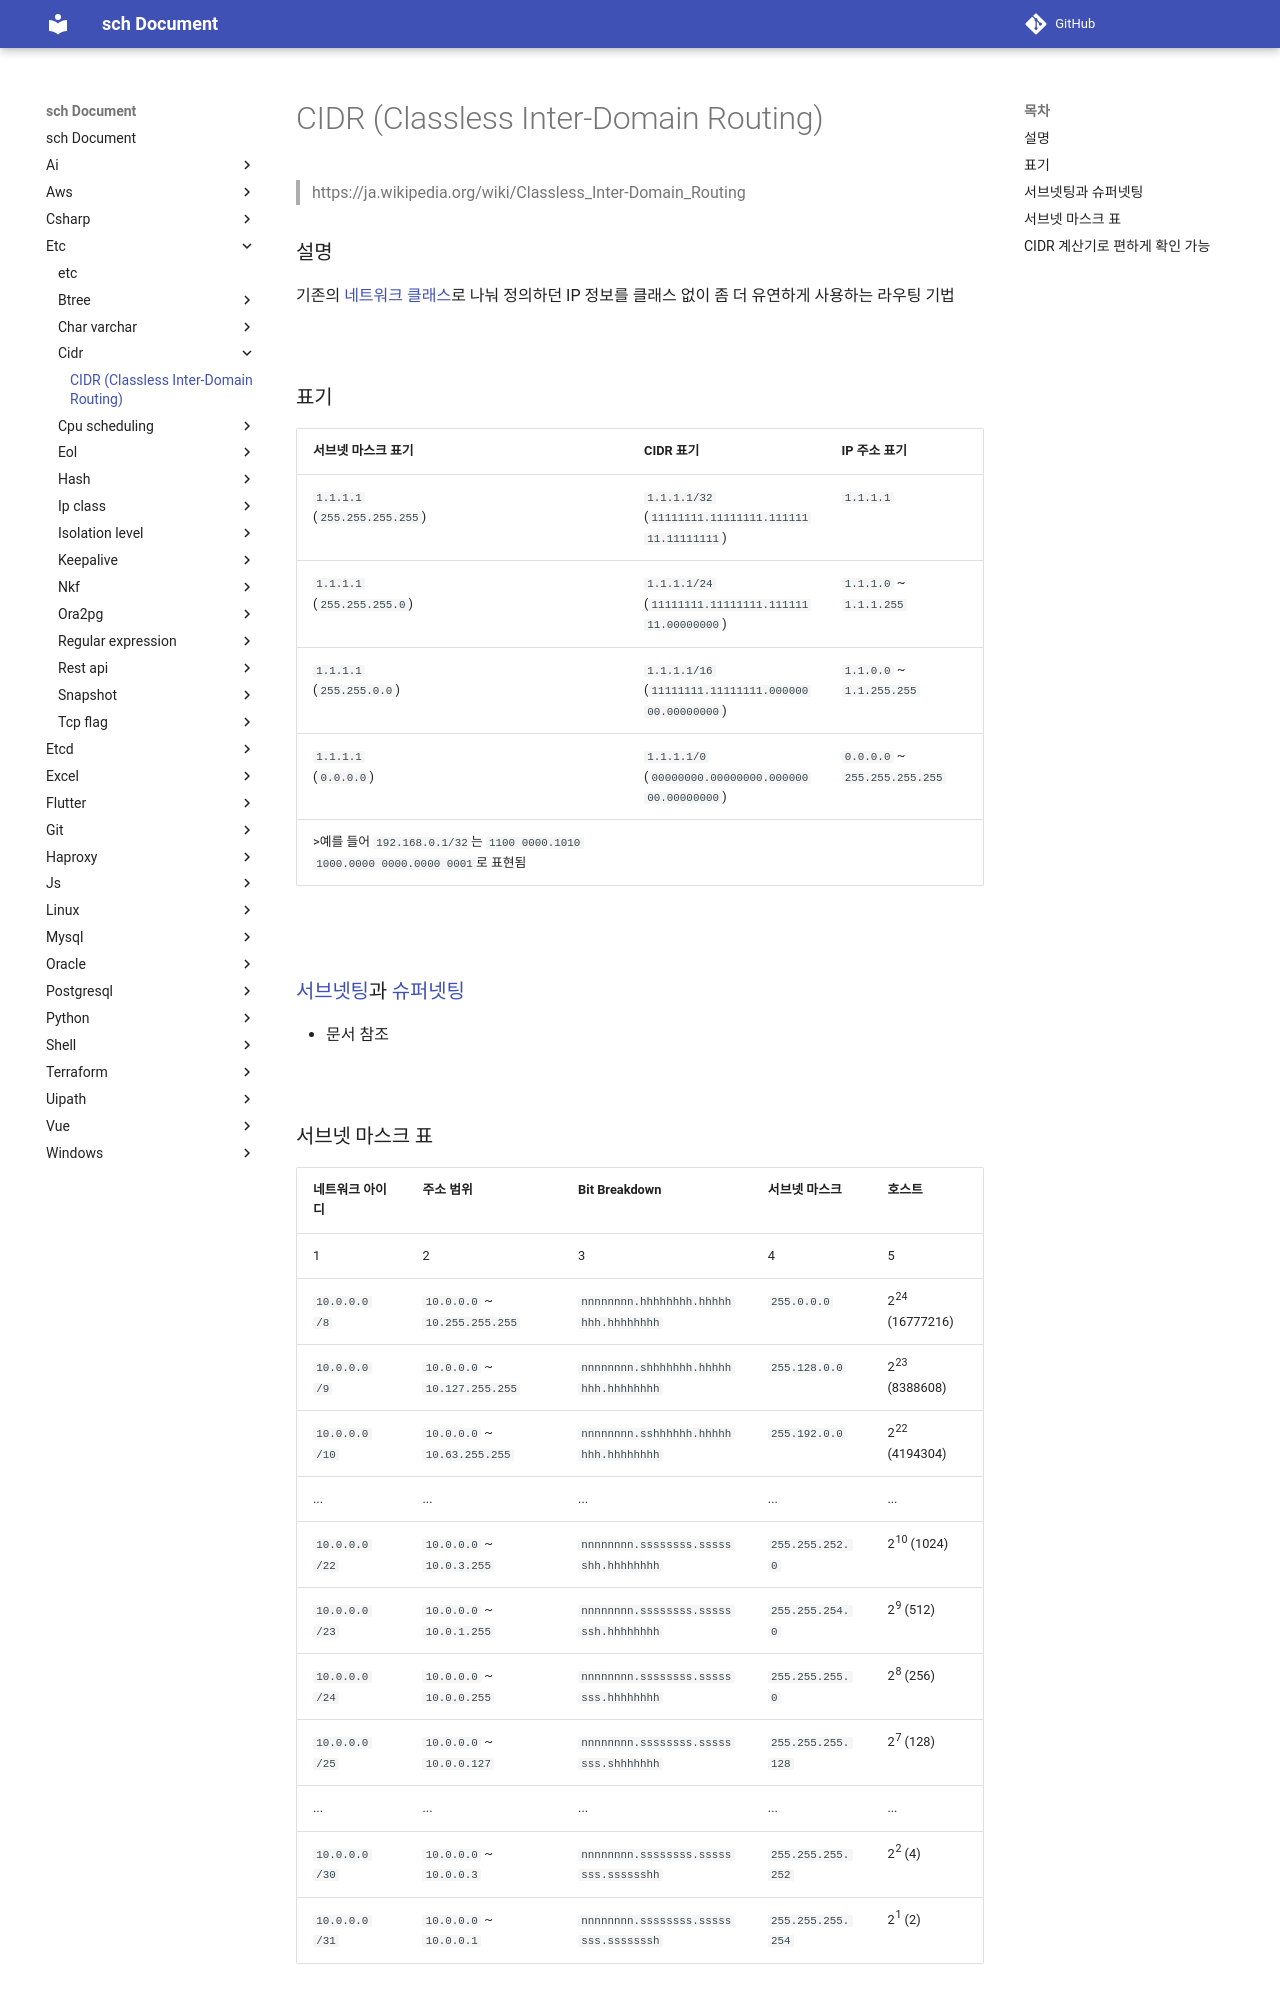

repository: sch6393/sch · page: etc/cidr/index.html · generator: mkdocs

CIDR (Classless Inter-Domain Routing)
===
>https://ja.wikipedia.org/wiki/Classless_Inter-Domain_Routing

### 설명
기존의 [네트워크 클래스](../ip-class/README.md)로 나눠 정의하던 IP 정보를 클래스 없이 좀 더 유연하게 사용하는 라우팅 기법

<br>

### 표기
|서브넷 마스크 표기|CIDR 표기|IP 주소 표기|
|-|-|-|
|`1.1.1.1`<br>(`255.255.255.255`)|`1.1.1.1/32`<br>(`11111111.11111111.11111111.11111111`)|`1.1.1.1`|
|`1.1.1.1`<br>(`255.255.255.0`)|`1.1.1.1/24`<br>(`11111111.11111111.11111111.00000000`)|`1.1.1.0` ~ `1.1.1.255`|
|`1.1.1.1`<br>(`255.255.0.0`)|`1.1.1.1/16`<br>(`11111111.11111111.00000000.00000000`)|`1.1.0.0` ~ `1.1.255.255`|
|`1.1.1.1`<br>(`0.0.0.0`)|`1.1.1.1/0`<br>(`00000000.00000000.00000000.00000000`)|`0.0.0.0` ~ `255.255.255.255`|
>예를 들어 `192.168.0.1/32`는 `1100 0000.1010 1000.0000 0000.0000 0001`로 표현됨

<br>

### [서브넷팅](../ip-class/README.md#서브넷팅)과 [슈퍼넷팅](../ip-class/README.md#슈퍼넷팅)
* 문서 참조

<br>
